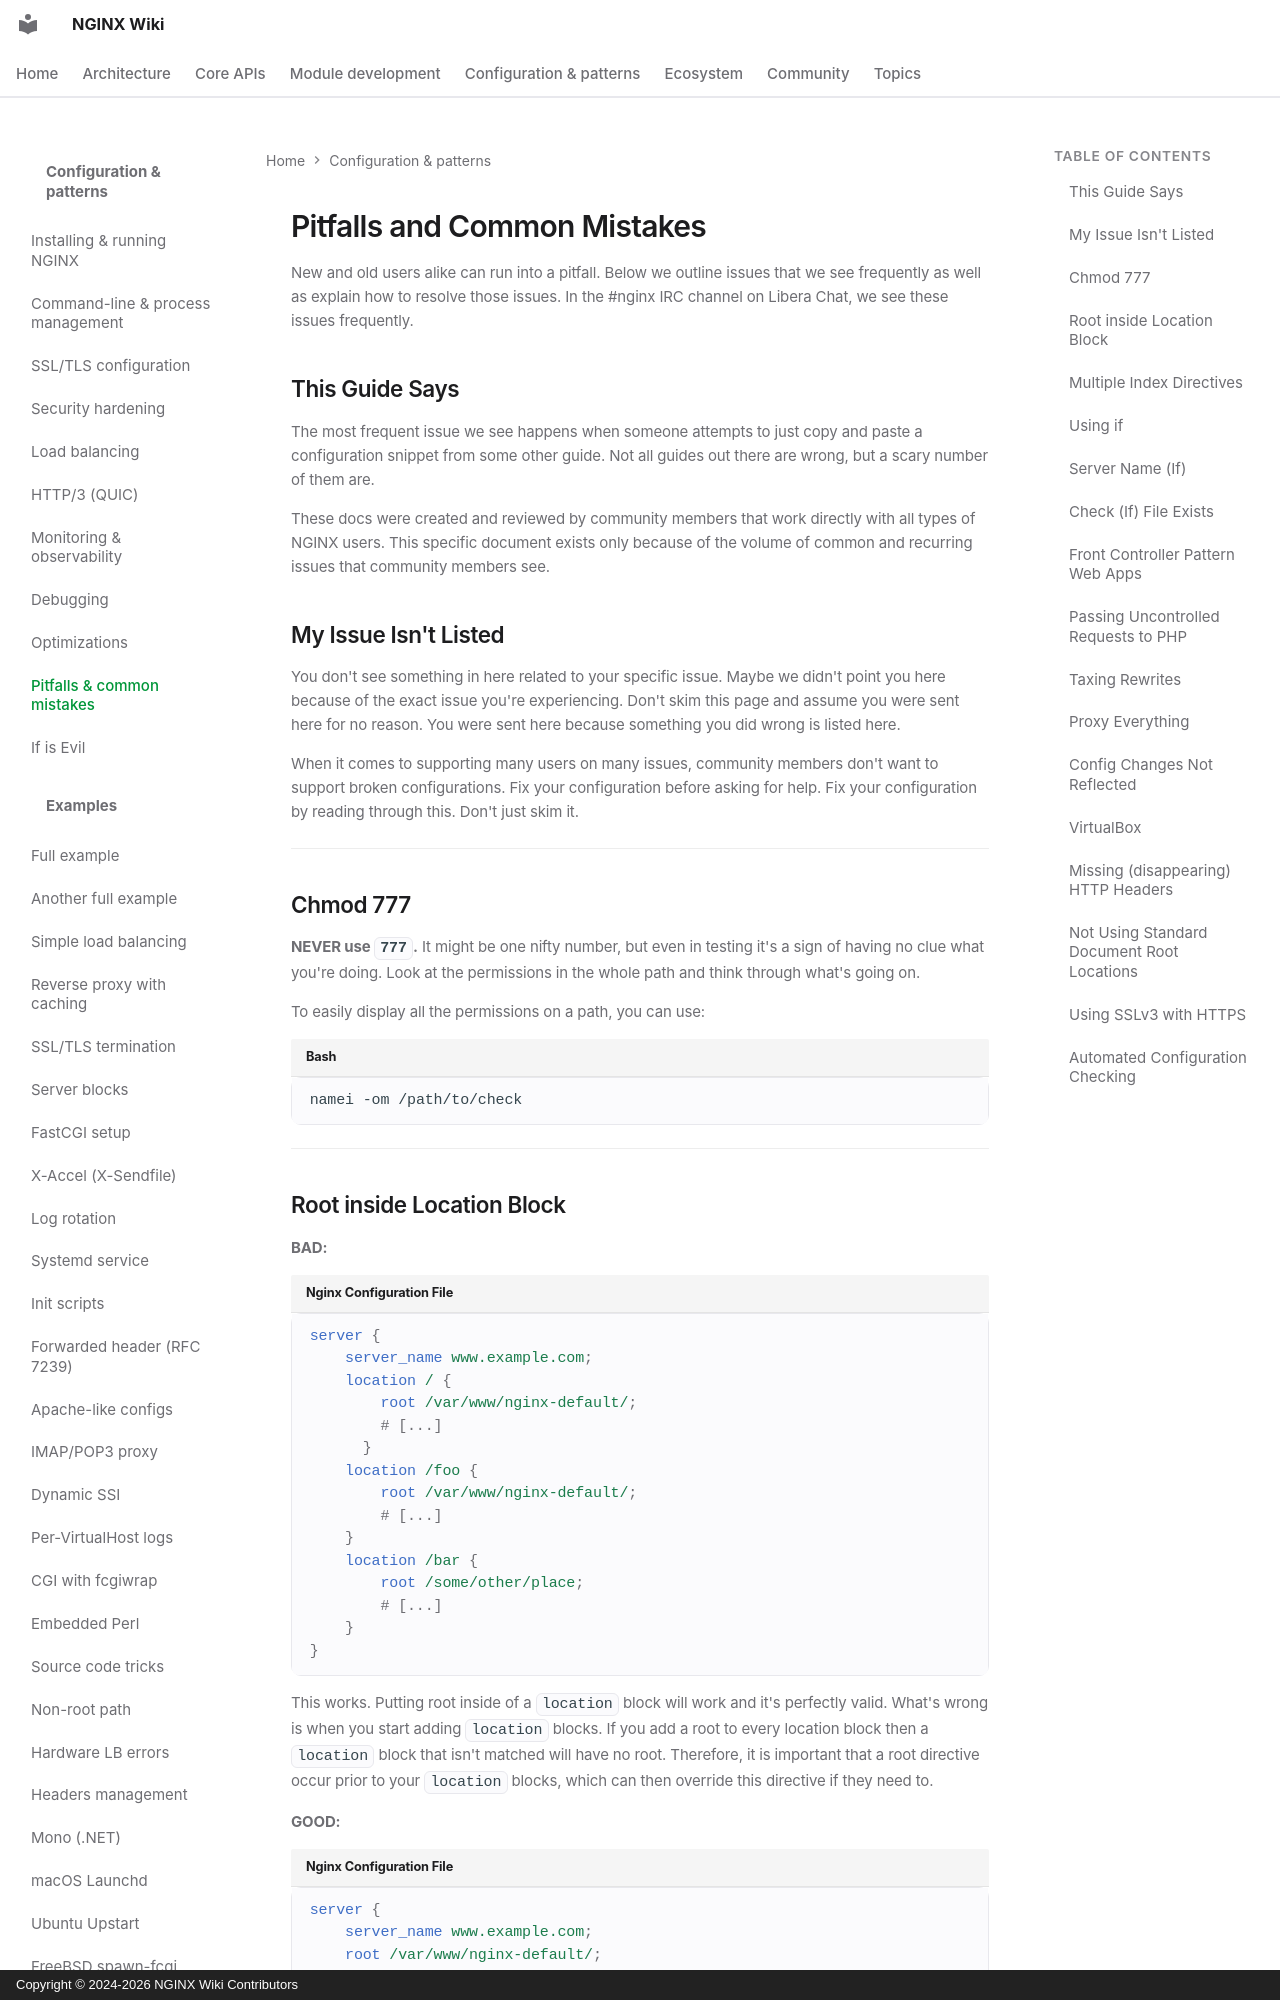

repository: GetPageSpeed/nginx-wiki · page: config/pitfalls/index.html · generator: mkdocs · copyright: Copyright © 2024-2026 NGINX Wiki Contributors

---
title: NGINX Pitfalls and Common Mistakes - Configuration Errors to Avoid
description: Avoid common NGINX configuration mistakes. Learn about chmod 777 dangers, root inside location, proxy_pass with trailing slashes, if directive issues, and more pitfalls that break NGINX setups.
keywords: nginx pitfalls, nginx common mistakes, nginx configuration errors, nginx troubleshooting, nginx if is evil, nginx root location, nginx proxy_pass, nginx best practices, nginx debugging
author: NGINX Community
date: 2025-12-05
updated: 2026-08-05
schema_type: TechArticle
tags:
  - configuration
  - troubleshooting
  - best-practices
  - pitfalls
---

# Pitfalls and Common Mistakes

New and old users alike can run into a pitfall. Below we outline issues that we see frequently as well as explain how to resolve those issues. In the #nginx IRC channel on Libera Chat, we see these issues frequently.

## This Guide Says

The most frequent issue we see happens when someone attempts to just copy and paste a configuration snippet from some other guide. Not all guides out there are wrong, but a scary number of them are.

These docs were created and reviewed by community members that work directly with all types of NGINX users. This specific document exists only because of the volume of common and recurring issues that community members see.

## My Issue Isn't Listed

You don't see something in here related to your specific issue. Maybe we didn't point you here because of the exact issue you're experiencing. Don't skim this page and assume you were sent here for no reason. You were sent here because something you did wrong is listed here.

When it comes to supporting many users on many issues, community members don't want to support broken configurations. Fix your configuration before asking for help. Fix your configuration by reading through this. Don't just skim it.

---
